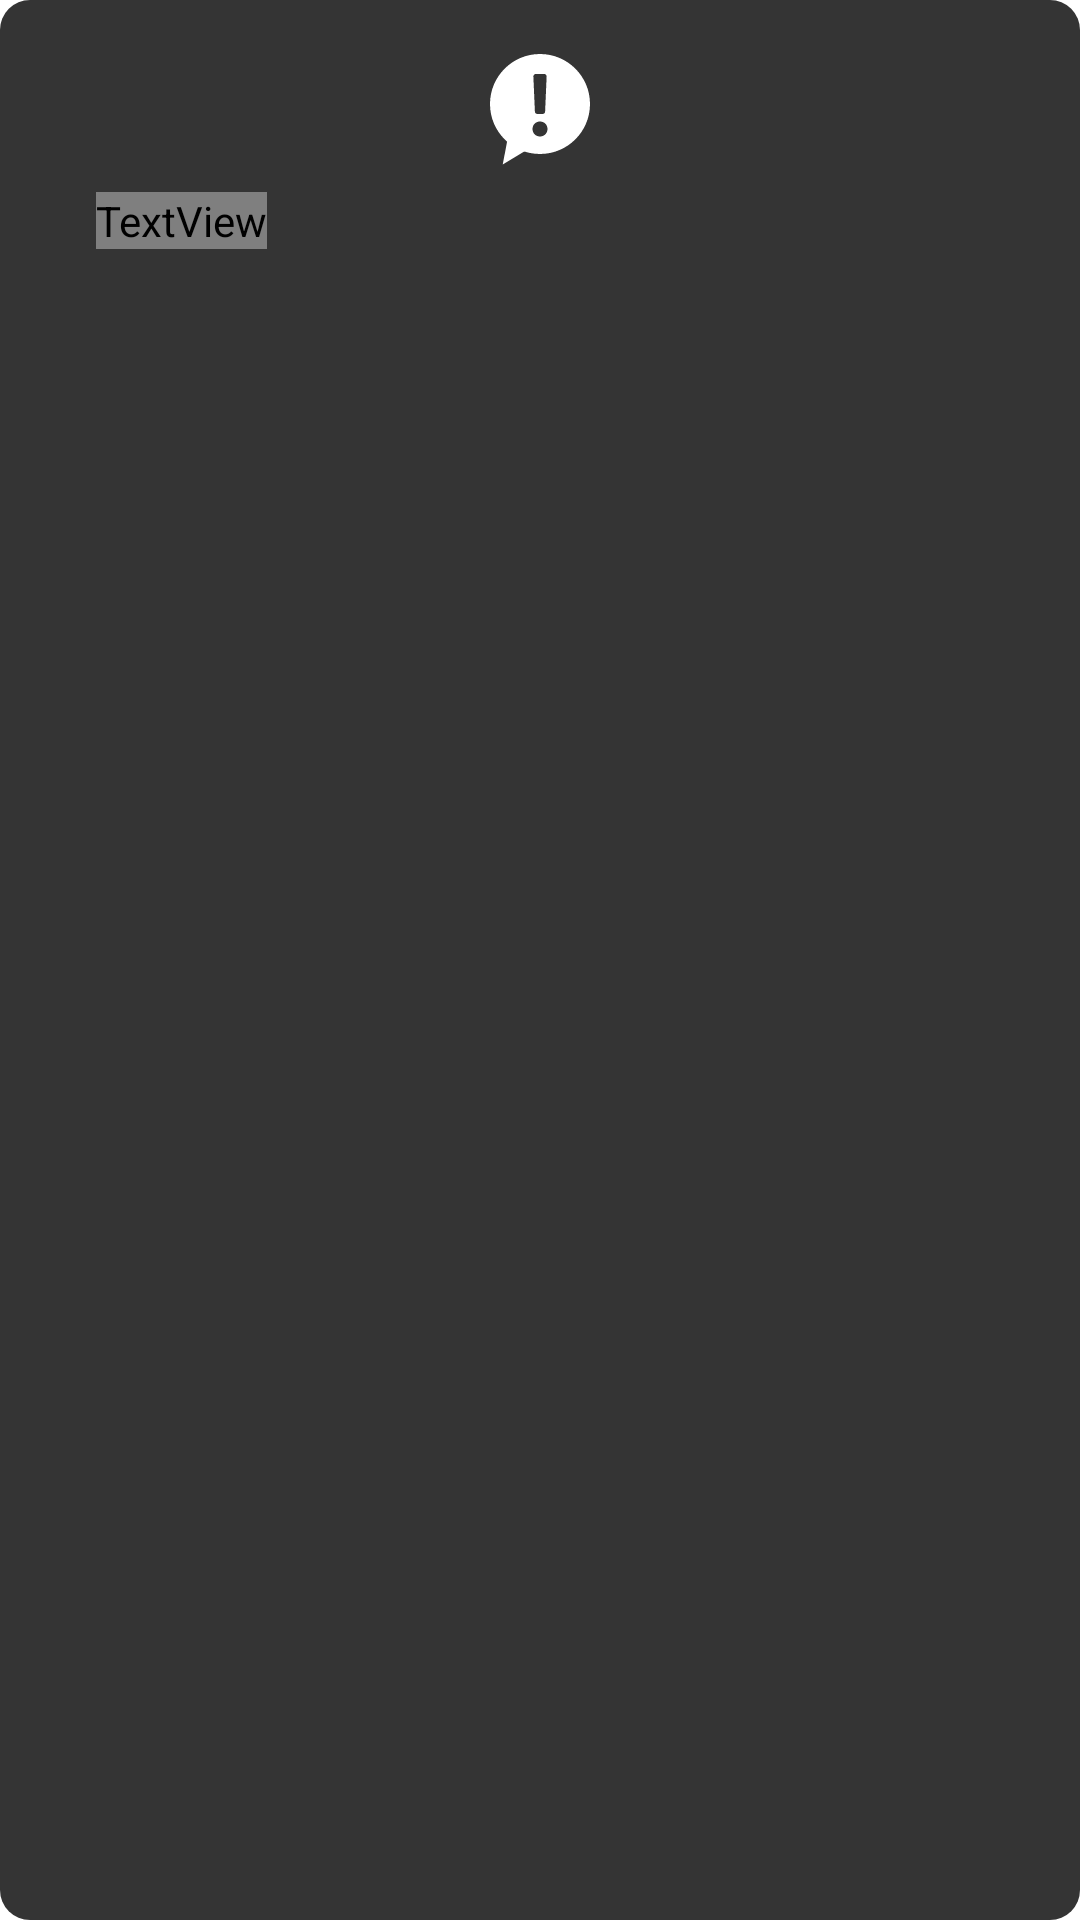

Write the Android layout XML for this screen, with the resource values it uses.
<!-- AndroidManifest.xml: application theme Theme.Traveldanangapp -->
<!-- res/layout/message_custom.xml -->
<?xml version="1.0" encoding="utf-8"?>
<LinearLayout xmlns:android="http://schemas.android.com/apk/res/android"
    android:layout_width="wrap_content"
    android:layout_height="wrap_content"
    android:background="@drawable/dialog_bg"
    android:orientation="vertical"
    android:padding="16dp">

    <ImageView
        android:layout_width="40dp"
        android:layout_height="40dp"
        android:layout_gravity="center"
        android:src="@drawable/ic_message_dialog" />

    <TextView
        android:id="@+id/message"
        android:layout_width="wrap_content"
        android:layout_height="wrap_content"
        android:layout_marginHorizontal="16dp"
        android:layout_marginTop="8dp"
        android:fontFamily="@font/inter_medium"
        android:gravity="center"
        android:text="Message"
        android:textColor="@color/white"
        android:textSize="14sp" />

</LinearLayout>
<!-- resources referenced by this layout -->
<resources>
  <color name="white">#FFFFFFFF</color>
  <!-- drawable dialog_bg (drawable) -->
  <?xml version="1.0" encoding="utf-8"?>
  <shape xmlns:android="http://schemas.android.com/apk/res/android">
      <solid android:color="#CB000000"/>
      <corners android:radius="10dp"/>
  </shape>
  <!-- drawable ic_message_dialog (drawable) -->
  <vector xmlns:android="http://schemas.android.com/apk/res/android"
      android:width="70dp"
      android:height="70dp"
      android:viewportWidth="70"
      android:viewportHeight="70">
    <path
        android:pathData="M35,61.833C51.109,61.833 64.167,48.775 64.167,32.667C64.167,16.558 51.109,3.5 35,3.5C18.891,3.5 5.833,16.558 5.833,32.667C5.833,48.775 18.891,61.833 35,61.833ZM30.625,47.224C30.625,44.695 32.547,42.875 34.974,42.875C37.453,42.875 39.375,44.695 39.375,47.224C39.375,49.752 37.453,51.625 34.974,51.625C32.547,51.625 30.625,49.752 30.625,47.224ZM32.585,15.167C32.388,15.167 32.194,15.207 32.013,15.284C31.832,15.362 31.668,15.475 31.532,15.617C31.396,15.759 31.291,15.928 31.221,16.112C31.152,16.296 31.121,16.493 31.13,16.689L32.022,37.106C32.039,37.481 32.2,37.836 32.471,38.096C32.743,38.356 33.104,38.5 33.48,38.5H36.522C36.898,38.5 37.26,38.356 37.532,38.096C37.803,37.836 37.964,37.481 37.981,37.106L38.87,16.689C38.879,16.492 38.848,16.296 38.778,16.111C38.709,15.927 38.603,15.759 38.467,15.616C38.33,15.474 38.167,15.361 37.985,15.283C37.804,15.206 37.609,15.167 37.412,15.167H32.585Z"
        android:fillColor="@color/white"
        android:fillType="evenOdd"/>
    <path
        android:pathData="M18.313,41.443L35,54.833L13.259,68.009L18.313,41.443Z"
        android:fillColor="@color/white"/>
  </vector>
  <style name="Theme.Traveldanangapp" parent="Theme.MaterialComponents.DayNight.NoActionBar">
          
          <item name="colorPrimary">@color/PrimaryColor</item>
          <item name="colorPrimaryVariant">@color/PrimaryColor</item>
          <item name="colorOnPrimary">@color/white</item>
          
          <item name="colorSecondary">@color/teal_200</item>
          <item name="colorSecondaryVariant">@color/teal_700</item>
          <item name="colorOnSecondary">@color/black</item>
          
          <item name="android:statusBarColor">?attr/colorPrimaryVariant</item>
          
      </style>
  <color name="PrimaryColor">#F79009</color>
  <color name="teal_200">#FF03DAC5</color>
  <color name="teal_700">#FF018786</color>
  <color name="black">#FF000000</color>
</resources>
